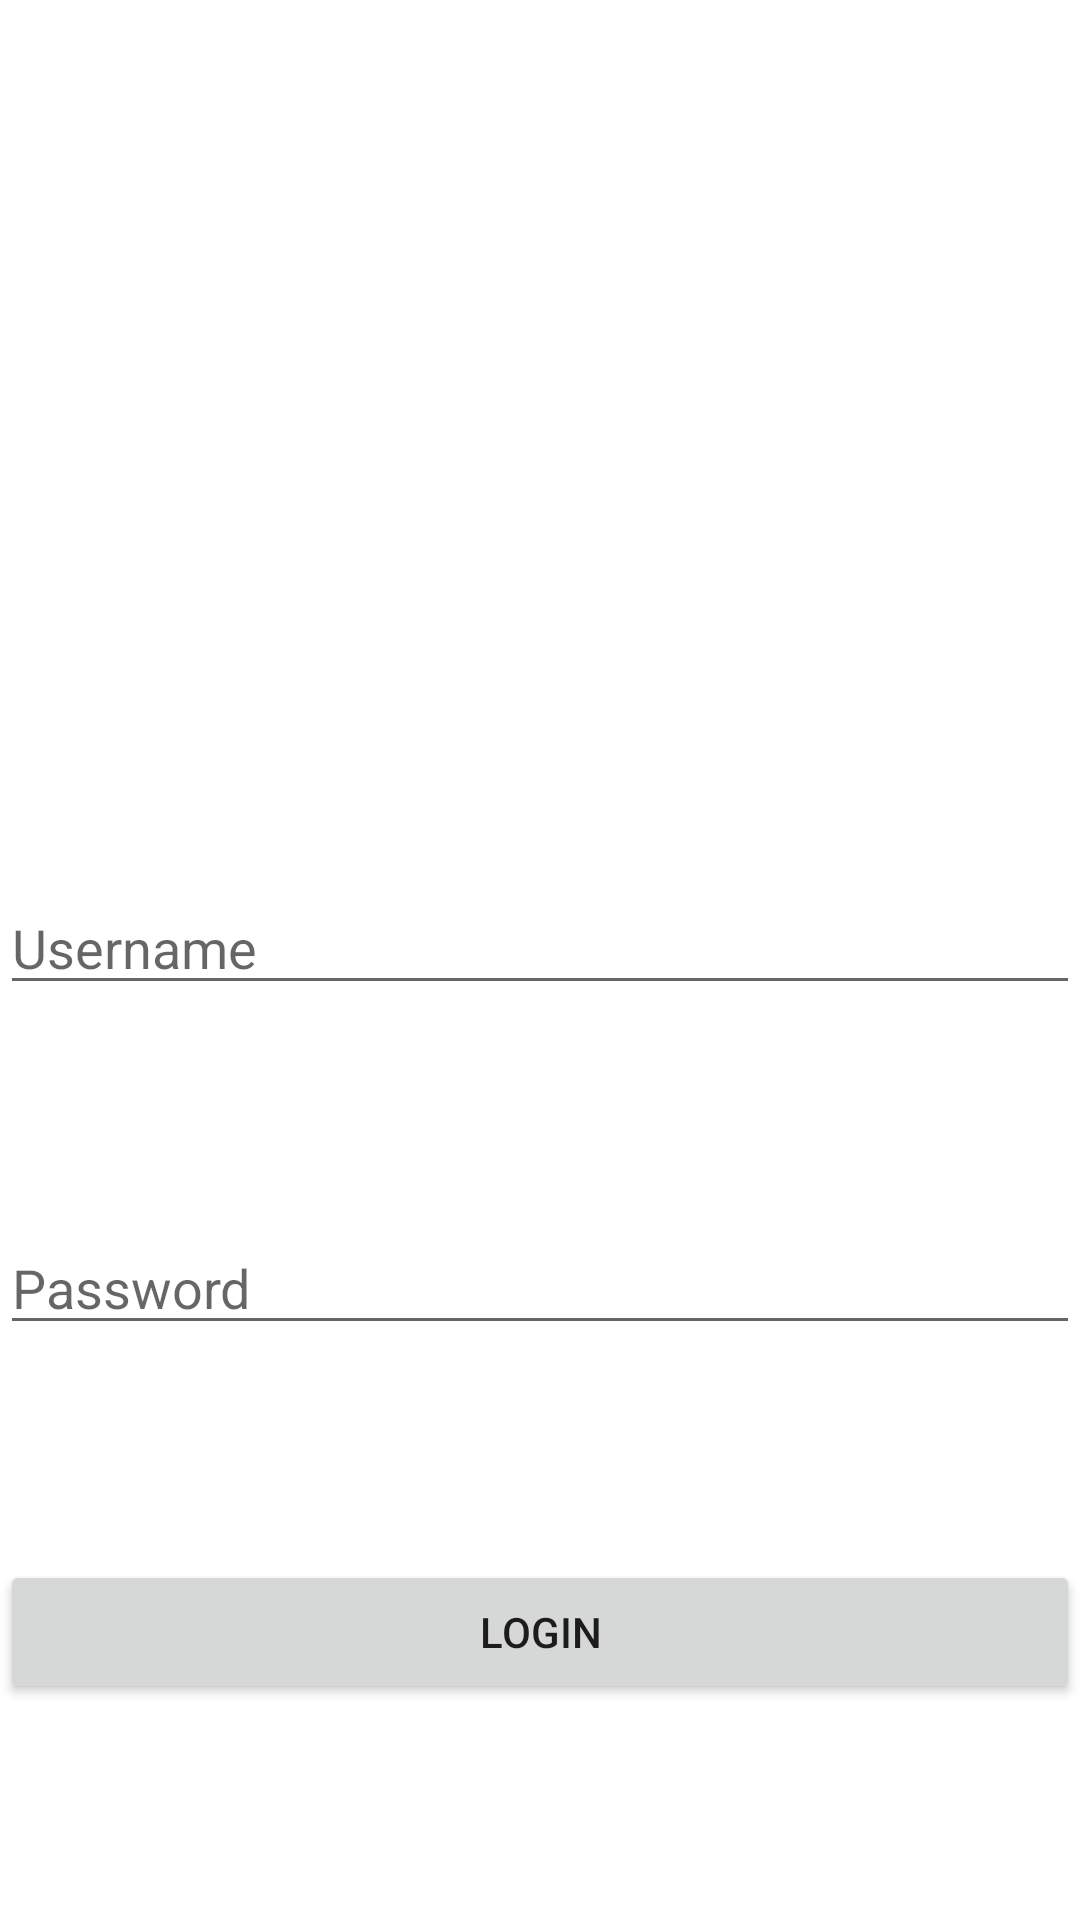

Write the Android layout XML for this screen, with the resource values it uses.
<!-- AndroidManifest.xml: application theme Theme.Exam1 -->
<!-- res/layout/login_fragment.xml -->
<?xml version="1.0" encoding="utf-8"?>
<androidx.constraintlayout.widget.ConstraintLayout xmlns:android="http://schemas.android.com/apk/res/android"
    xmlns:app="http://schemas.android.com/apk/res-auto"
    xmlns:tools="http://schemas.android.com/tools"
    android:layout_width="match_parent"
    android:layout_height="match_parent"
    tools:context=".LoginFragment">

    <ImageView
        android:id="@+id/imgUser"
        android:layout_width="150dp"
        android:layout_height="150dp"
        app:layout_constraintBottom_toTopOf="@id/edtUsername"
        app:layout_constraintEnd_toEndOf="parent"
        app:layout_constraintStart_toStartOf="parent"
        app:layout_constraintTop_toTopOf="parent" />

    <EditText
        android:id="@+id/edtUsername"
        android:layout_width="0dp"
        android:layout_height="wrap_content"
        android:hint="@string/hint_username"
        android:inputType="text"
        app:layout_constraintBottom_toTopOf="@id/edtPassword"
        app:layout_constraintEnd_toEndOf="parent"
        app:layout_constraintStart_toStartOf="parent"
        app:layout_constraintTop_toBottomOf="@id/imgUser" />

    <EditText
        android:id="@+id/edtPassword"
        android:layout_width="0dp"
        android:layout_height="wrap_content"
        android:hint="@string/hint_password"
        android:inputType="textPassword"
        app:layout_constraintBottom_toTopOf="@id/btnLogin"
        app:layout_constraintEnd_toEndOf="parent"
        app:layout_constraintStart_toStartOf="parent"
        app:layout_constraintTop_toBottomOf="@id/edtUsername" />

    <Button
        android:id="@+id/btnLogin"
        android:layout_width="0dp"
        android:layout_height="wrap_content"
        android:text="@string/text_login"
        app:layout_constraintBottom_toBottomOf="parent"
        app:layout_constraintEnd_toEndOf="parent"
        app:layout_constraintStart_toStartOf="parent"
        app:layout_constraintTop_toBottomOf="@id/edtPassword" />

</androidx.constraintlayout.widget.ConstraintLayout>
<!-- resources referenced by this layout -->
<resources>
  <string name="hint_password">Password</string>
  <string name="hint_username">Username</string>
  <string name="text_login">Login</string>
  <style name="Theme.Exam1" parent="Theme.MaterialComponents.Light.NoActionBar">
          
          <item name="colorPrimary">@color/purple_500</item>
          <item name="colorPrimaryVariant">@color/purple_700</item>
          <item name="colorOnPrimary">@color/white</item>
          
          <item name="colorSecondary">@color/teal_200</item>
          <item name="colorSecondaryVariant">@color/teal_700</item>
          <item name="colorOnSecondary">@color/black</item>
          
          <item name="android:statusBarColor" tools:targetApi="l">?attr/colorPrimaryVariant</item>
          
          <item name="android:forceDarkAllowed" tools:targetApi="q">false</item>
      </style>
  <!-- not gathered from this repository: default colours our renderer supplied (Android Studio template values) -->
  <color name="purple_500">#FF6200EE</color>
  <color name="purple_700">#FF3700B3</color>
  <color name="teal_200">#FF03DAC5</color>
  <color name="teal_700">#FF018786</color>
  <color name="black">#FF000000</color>
  <color name="white">#FFFFFFFF</color>
</resources>
